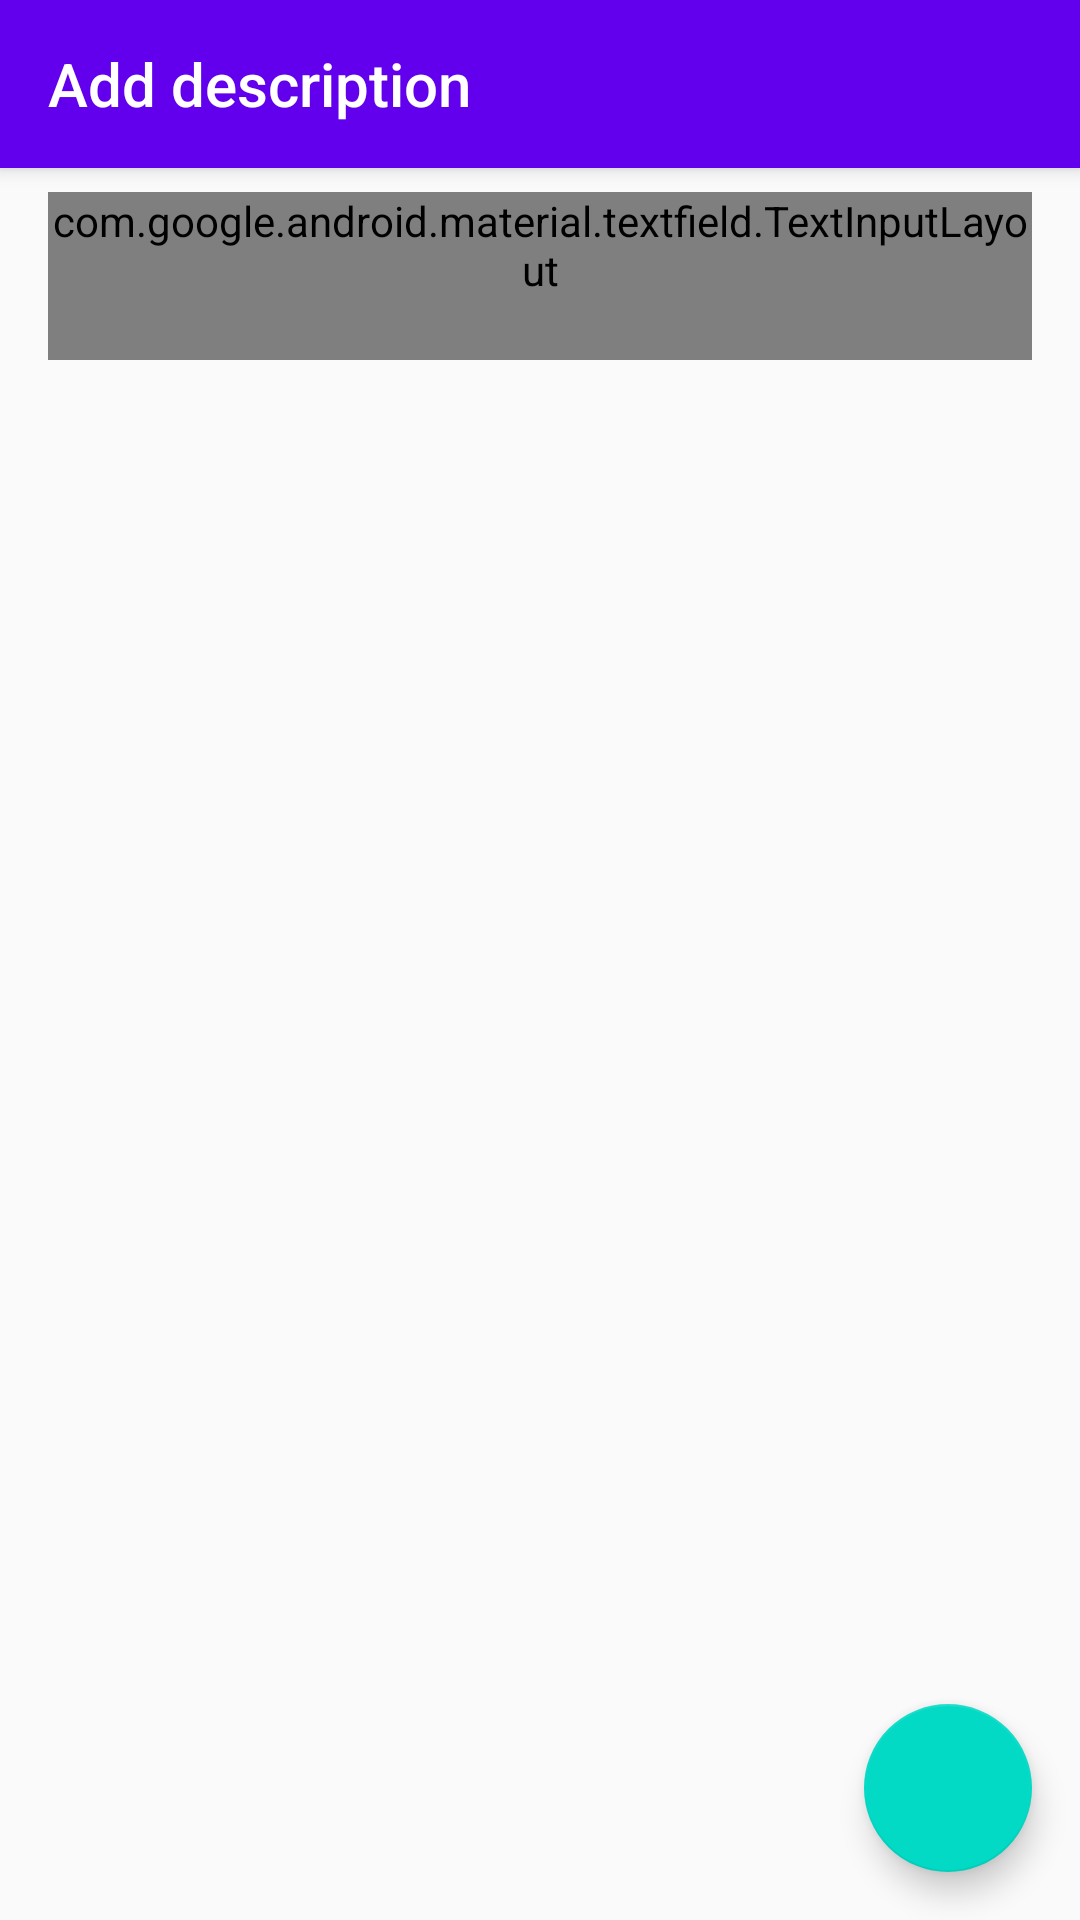

The Android layout XML behind this screen, and the referenced resources:
<!-- AndroidManifest.xml: application theme AppTheme -->
<!-- res/layout/fragment_description.xml -->
<?xml version="1.0" encoding="utf-8"?>
<androidx.coordinatorlayout.widget.CoordinatorLayout xmlns:android="http://schemas.android.com/apk/res/android"
                                                     xmlns:tools="http://schemas.android.com/tools"
                                                     xmlns:app="http://schemas.android.com/apk/res-auto"
                                                     android:layout_width="match_parent"
                                                     android:layout_height="match_parent"
                                                     tools:context=".DescriptionFragment">

    <com.google.android.material.appbar.AppBarLayout
            android:id="@+id/appbar"
            android:layout_height="wrap_content"
            android:layout_width="match_parent">

        <androidx.appcompat.widget.Toolbar
                android:id="@+id/toolbar"
                android:layout_height="?attr/actionBarSize"
                app:title="Add description"
                style="@style/AppTheme.Toolbar"
                android:layout_width="match_parent"/>

    </com.google.android.material.appbar.AppBarLayout>

    <androidx.core.widget.NestedScrollView
            android:layout_width="match_parent"
            android:layout_height="match_parent"
            app:layout_behavior="com.google.android.material.appbar.AppBarLayout$ScrollingViewBehavior">

        <androidx.constraintlayout.widget.ConstraintLayout android:layout_width="match_parent"
                                                           android:layout_height="match_parent">

            <androidx.constraintlayout.widget.ConstraintLayout
                    android:layout_width="match_parent"
                    android:layout_height="match_parent">

                <com.google.android.material.textfield.TextInputLayout
                        android:layout_width="0dp"
                        android:layout_height="wrap_content"
                        android:minHeight="56dp"
                        app:layout_constraintTop_toTopOf="parent" android:layout_marginTop="8dp"
                        app:layout_constraintStart_toStartOf="parent" android:layout_marginStart="16dp"
                        app:layout_constraintEnd_toEndOf="parent" android:layout_marginEnd="16dp"
                        style="@style/Widget.MaterialComponents.TextInputLayout.OutlinedBox">

                    <com.google.android.material.textfield.TextInputEditText
                            android:layout_width="match_parent"
                            android:layout_height="wrap_content"
                            android:hint="@string/description"/>

                </com.google.android.material.textfield.TextInputLayout>

            </androidx.constraintlayout.widget.ConstraintLayout>

        </androidx.constraintlayout.widget.ConstraintLayout>

    </androidx.core.widget.NestedScrollView>

    <com.google.android.material.floatingactionbutton.FloatingActionButton
            android:src="@drawable/baseline_arrow_forward_ios_white_24"
            android:layout_width="wrap_content"
            android:layout_height="wrap_content"
            android:minWidth="56dp"
            android:minHeight="56dp"
            android:id="@+id/next"
            android:layout_marginEnd="16dp"
            android:layout_marginBottom="16dp"
            android:layout_gravity="end|bottom"/>

</androidx.coordinatorlayout.widget.CoordinatorLayout>
<!-- resources referenced by this layout -->
<resources>
  <string name="description">Description</string>
  <style name="AppTheme.Toolbar">
          <item name="navigationIcon">@drawable/baseline_arrow_back_ios_white_24</item>
          <item name="titleTextAppearance">@style/TextAppearance.AppTheme.Toolbar.Title</item>
      </style>
  <style name="AppTheme" parent="Theme.AppCompat.Light.NoActionBar">
          
          <item name="colorPrimary">@color/colorPrimary</item>
          <item name="colorPrimaryDark">@color/colorPrimaryDark</item>
          <item name="colorAccent">@color/colorAccent</item>
      </style>
  <style name="TextAppearance.AppTheme.Toolbar.Title" parent="TextAppearance.AppCompat.Widget.ActionBar.Title">
          <item name="android:textColor">@android:color/white</item>
          <item name="android:gravity">center</item>
      </style>
  <!-- not gathered from this repository: default colours our renderer supplied (Android Studio template values) -->
  <color name="colorPrimary">#FF6200EE</color>
  <color name="colorPrimaryDark">#FF3700B3</color>
  <color name="colorAccent">#FF03DAC5</color>
</resources>
